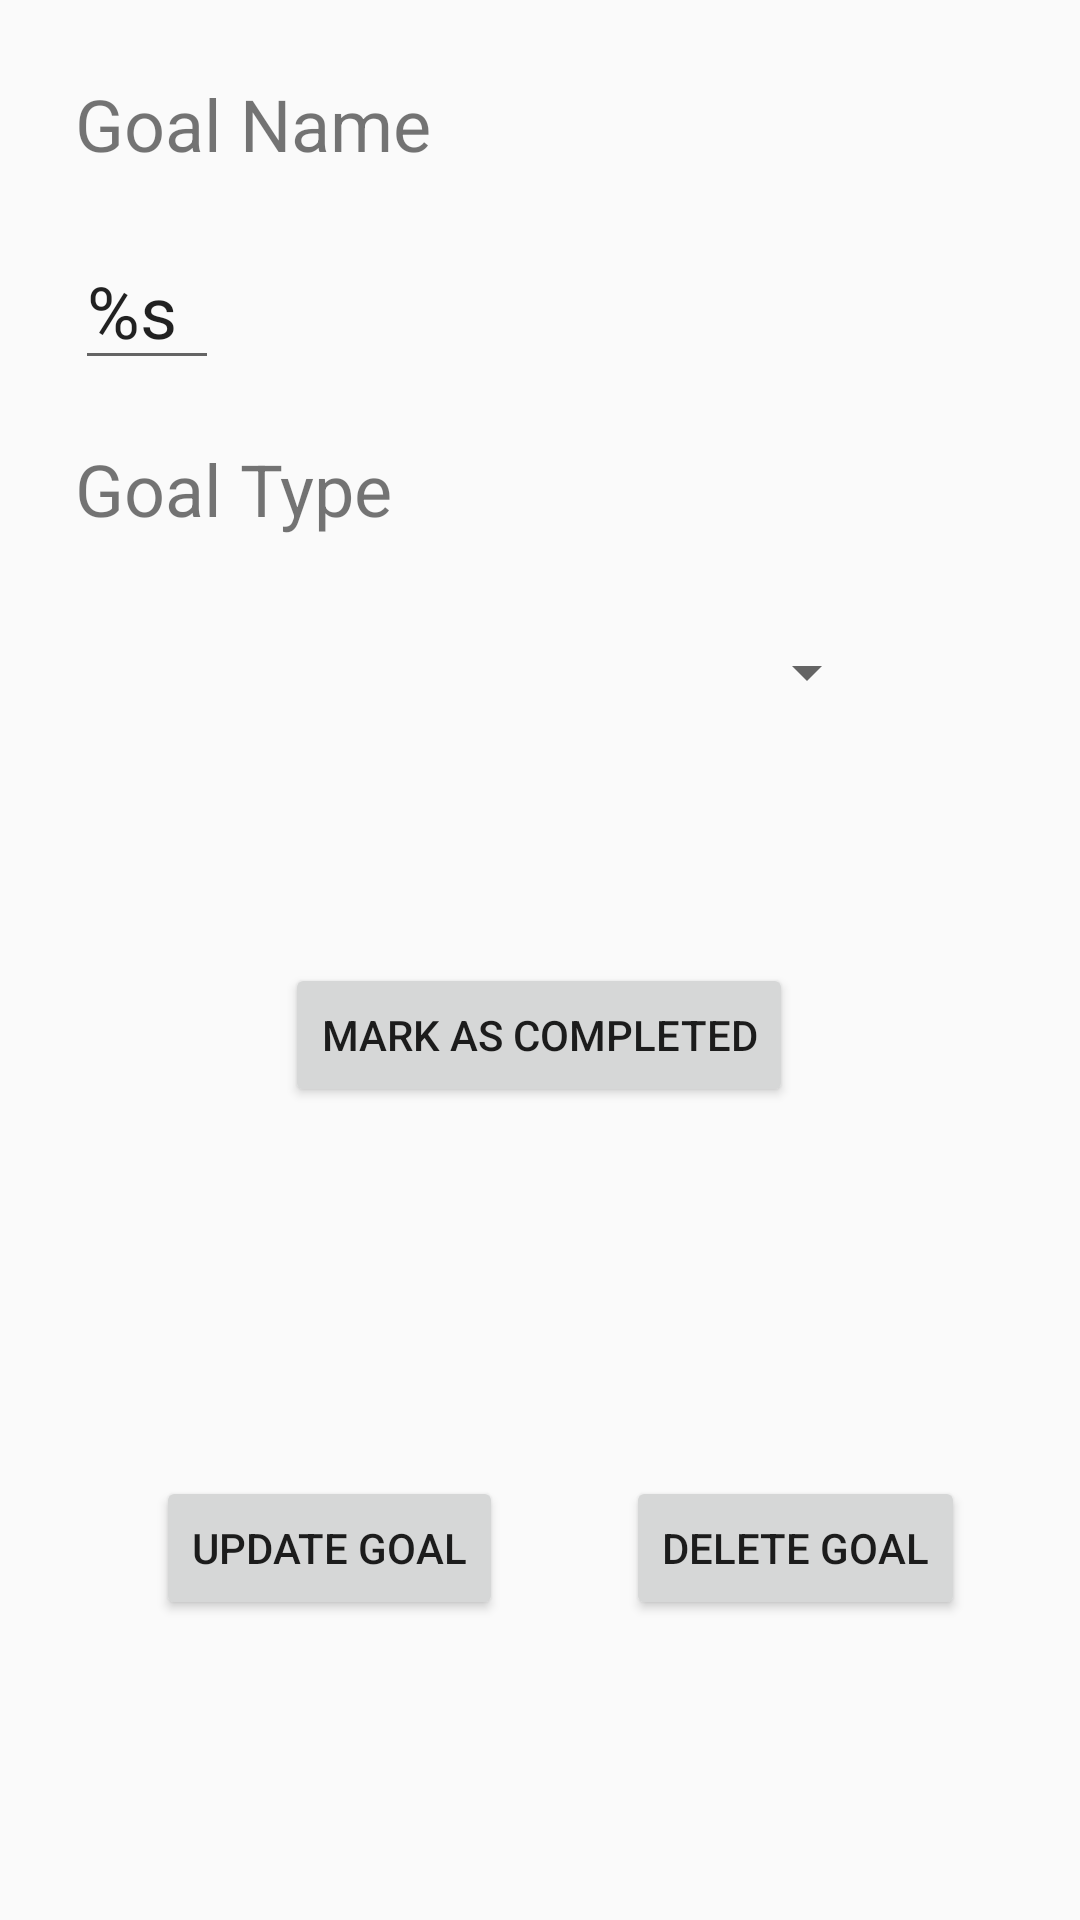

This screen was rendered from an Android layout file. Write that file and the resources it references.
<!-- AndroidManifest.xml: application theme Theme.Goaltracker -->
<!-- res/layout/fragment_goal_editor.xml -->
<FrameLayout xmlns:android="http://schemas.android.com/apk/res/android"
    xmlns:app="http://schemas.android.com/apk/res-auto"
    xmlns:tools="http://schemas.android.com/tools"
    android:layout_width="match_parent"
    android:layout_height="match_parent"
    tools:context="feature_goals.GoalEditorFragment">

    <android.support.constraint.ConstraintLayout
        android:layout_width="match_parent"
        android:layout_height="match_parent">

        <TextView
            android:id="@+id/textView7"
            android:layout_width="wrap_content"
            android:layout_height="wrap_content"
            android:layout_marginStart="25dp"
            android:layout_marginTop="25dp"
            android:text="@string/goal_name"
            android:textSize="24sp"
            app:layout_constraintStart_toStartOf="parent"
            app:layout_constraintTop_toTopOf="parent" />

        <EditText
            android:id="@+id/selectedGoalName"
            android:layout_width="wrap_content"
            android:layout_height="wrap_content"
            android:layout_marginStart="25dp"
            android:layout_marginTop="20dp"
            android:minWidth="48dp"
            android:text="@string/goal_name_editor"
            android:textSize="24sp"
            app:layout_constraintStart_toStartOf="parent"
            app:layout_constraintTop_toBottomOf="@+id/textView7" />

        <TextView
            android:id="@+id/textView14"
            android:layout_width="wrap_content"
            android:layout_height="wrap_content"
            android:layout_marginStart="25dp"
            android:layout_marginTop="20dp"
            android:text="@string/goal_type"
            android:textSize="24sp"
            app:layout_constraintStart_toStartOf="parent"
            app:layout_constraintTop_toBottomOf="@+id/selectedGoalName" />

        <Spinner
            android:id="@+id/selectedGoalType"
            android:layout_width="268dp"
            android:layout_height="50dp"
            android:layout_marginStart="25dp"
            android:layout_marginTop="20dp"
            app:layout_constraintStart_toStartOf="parent"
            app:layout_constraintTop_toBottomOf="@+id/textView14" />

        <Button
            android:id="@+id/markAsCompletedButton"
            android:layout_width="wrap_content"
            android:layout_height="wrap_content"
            android:layout_marginTop="72dp"
            android:text="@string/mark_as_completed"
            app:layout_constraintEnd_toEndOf="parent"
            app:layout_constraintHorizontal_bias="0.498"
            app:layout_constraintStart_toStartOf="parent"
            app:layout_constraintTop_toBottomOf="@+id/selectedGoalType" />

        <Button
            android:id="@+id/updateGoalButton"
            android:layout_width="wrap_content"
            android:layout_height="wrap_content"
            android:layout_marginStart="52dp"
            android:layout_marginBottom="100dp"
            android:text="@string/update_goal_button"
            app:layout_constraintBottom_toBottomOf="parent"
            app:layout_constraintStart_toStartOf="parent" />

        <Button
            android:id="@+id/deleteGoalButton"
            android:layout_width="wrap_content"
            android:layout_height="wrap_content"
            android:layout_marginEnd="25dp"
            android:layout_marginBottom="100dp"
            android:text="@string/delete_goal_button"
            app:layout_constraintBottom_toBottomOf="parent"
            app:layout_constraintEnd_toEndOf="parent"
            app:layout_constraintHorizontal_bias="0.752"
            app:layout_constraintStart_toEndOf="@+id/updateGoalButton" />
    </android.support.constraint.ConstraintLayout>
</FrameLayout>
<!-- resources referenced by this layout -->
<resources>
  <string name="delete_goal_button">Delete Goal</string>
  <string name="goal_name">Goal Name</string>
  <string name="goal_name_editor">%s</string>
  <string name="goal_type">Goal Type</string>
  <string name="mark_as_completed">Mark As Completed</string>
  <string name="update_goal_button">Update Goal</string>
  <style name="Theme.Goaltracker" parent="Theme.AppCompat.DayNight.NoActionBar">
          
          <item name="colorPrimary">@color/black</item>
          <item name="colorPrimaryDark">@color/black</item>
          <item name="colorAccent">@color/black</item>
          
      </style>
  <!-- not gathered from this repository: default colours our renderer supplied (Android Studio template values) -->
  <color name="black">#FF000000</color>
</resources>
